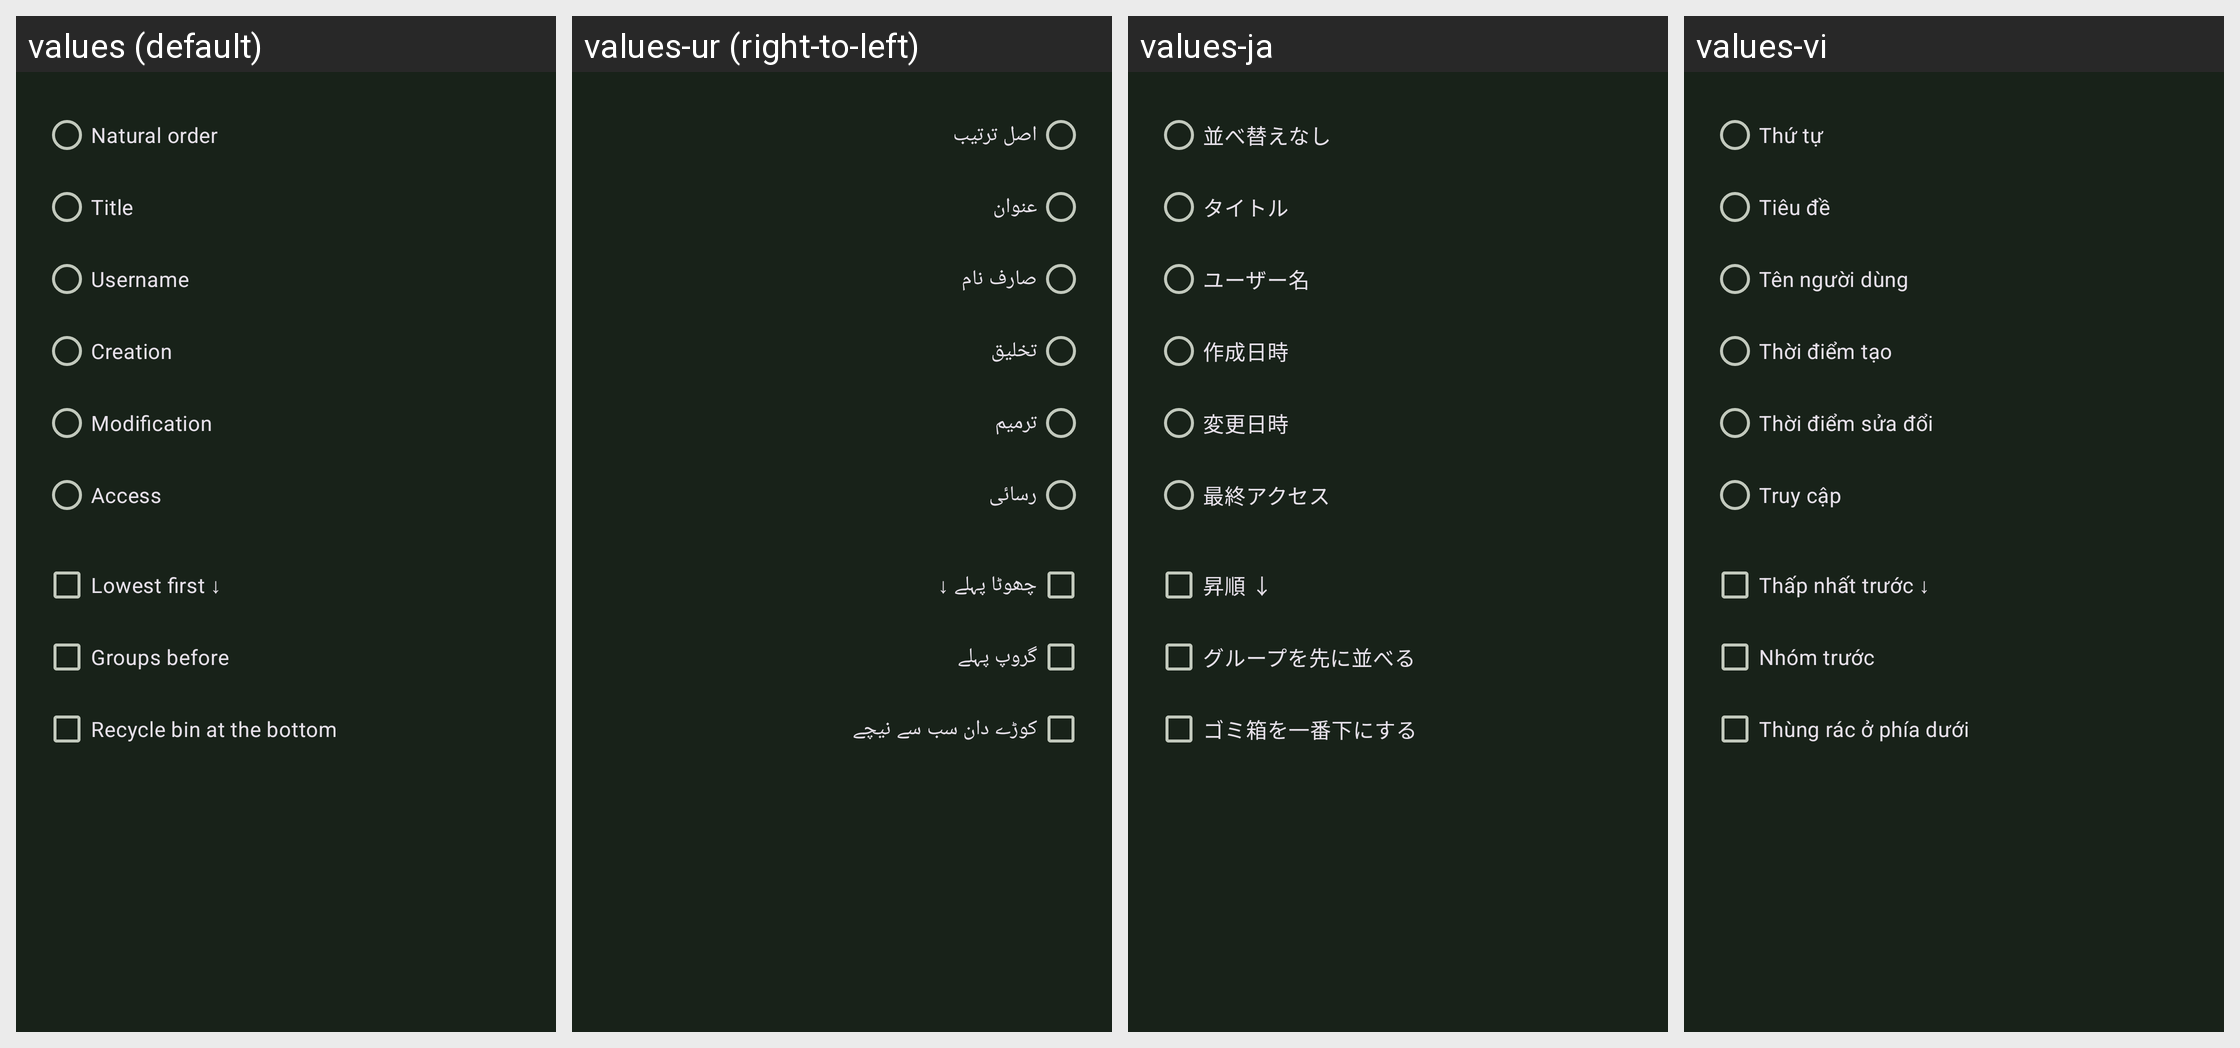

Translations of the strings shown on this Android screen, per locale in the grid:
Android screen res/layout/fragment_sort_selection.xml rendered under 4 locales, left to right: values (default), values-ur (right-to-left), values-ja, values-vi. Device: Nexus 5 (rendered at 1080×1920; each locale shown at half size, 540×960, under a caption strip naming it); theme KeepassDXStyle.Night.
Other locales in the repository, not shown: values-ar, values-az, values-be, values-bg, values-bn, values-bn-rBD, values-ca, values-cs, values-da, values-de, values-el, values-en-rGB, values-en-rUS, values-eo, values-es, values-et, values-eu, values-fa, values-fi, values-fil, values-fr, values-gl, values-hi, values-hr, values-hu, values-in, values-it, values-iw, values-jv, values-ko, values-lt, values-lv, values-mk, values-ml, values-mr, values-my, values-nb, values-nl, values-nn, values-or, values-pa, values-pl, values-pt, values-pt-rBR, values-pt-rPT, values-ro, values-ru, values-sk, values-sl, values-sq, values-sr, values-sv, values-ta, values-te, values-th, values-tr, values-tt, values-uk, values-uz, values-zh-rCN, values-zh-rTW.
Strings drawn on this screen, with the default value and each locale's value (text and hints the layout hard-codes, and strings that could not be matched under every locale, appear in the picture but are not listed):

sort_db
  values: Natural order
  values-ur: اصل ترتیب
  values-ja: 並べ替えなし
  values-vi: Thứ tự

sort_title
  values: Title
  values-ur: عنوان
  values-ja: タイトル
  values-vi: Tiêu đề

sort_username
  values: Username
  values-ur: صارف نام
  values-ja: ユーザー名
  values-vi: Tên người dùng

sort_creation_time
  values: Creation
  values-ur: تخلیق
  values-ja: 作成日時
  values-vi: Thời điểm tạo

sort_last_modify_time
  values: Modification
  values-ur: ترمیم
  values-ja: 変更日時
  values-vi: Thời điểm sửa đổi

sort_last_access_time
  values: Access
  values-ur: رسائی
  values-ja: 最終アクセス
  values-vi: Truy cập

sort_ascending
  values: Lowest first ↓
  values-ur: چھوٹا پہلے ↓
  values-ja: 昇順 ↓
  values-vi: Thấp nhất trước ↓

sort_groups_before
  values: Groups before
  values-ur: گروپ پہلے
  values-ja: グループを先に並べる
  values-vi: Nhóm trước

sort_recycle_bin_bottom
  values: Recycle bin at the bottom
  values-ur: کوڑے دان سب سے نیچے
  values-ja: ゴミ箱を一番下にする
  values-vi: Thùng rác ở phía dưới
